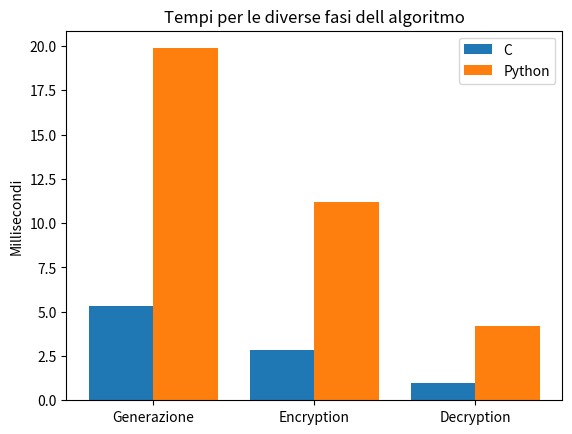

Here is the Python script that generated this plot:
import numpy as np  
import matplotlib.pyplot as plt  
  
X = ['Generazione','Encryption','Decryption'] 
# valori a 512 bit
Ygirls = [5.35,2.86,0.96] 
Zboys = [19.87,11.2,4.18] 
  
X_axis = np.arange(len(X)) 
  
plt.bar(X_axis - 0.2, Ygirls, 0.4, label = 'C') 
plt.bar(X_axis + 0.2, Zboys, 0.4, label = 'Python') 
  
plt.xticks(X_axis, X) 
#plt.xlabel("Tempi per le varie fasi dell algoritmo") 
plt.ylabel("Millisecondi") 
plt.title("Tempi per le diverse fasi dell algoritmo") 
plt.legend() 
plt.show()

# a 512 bit